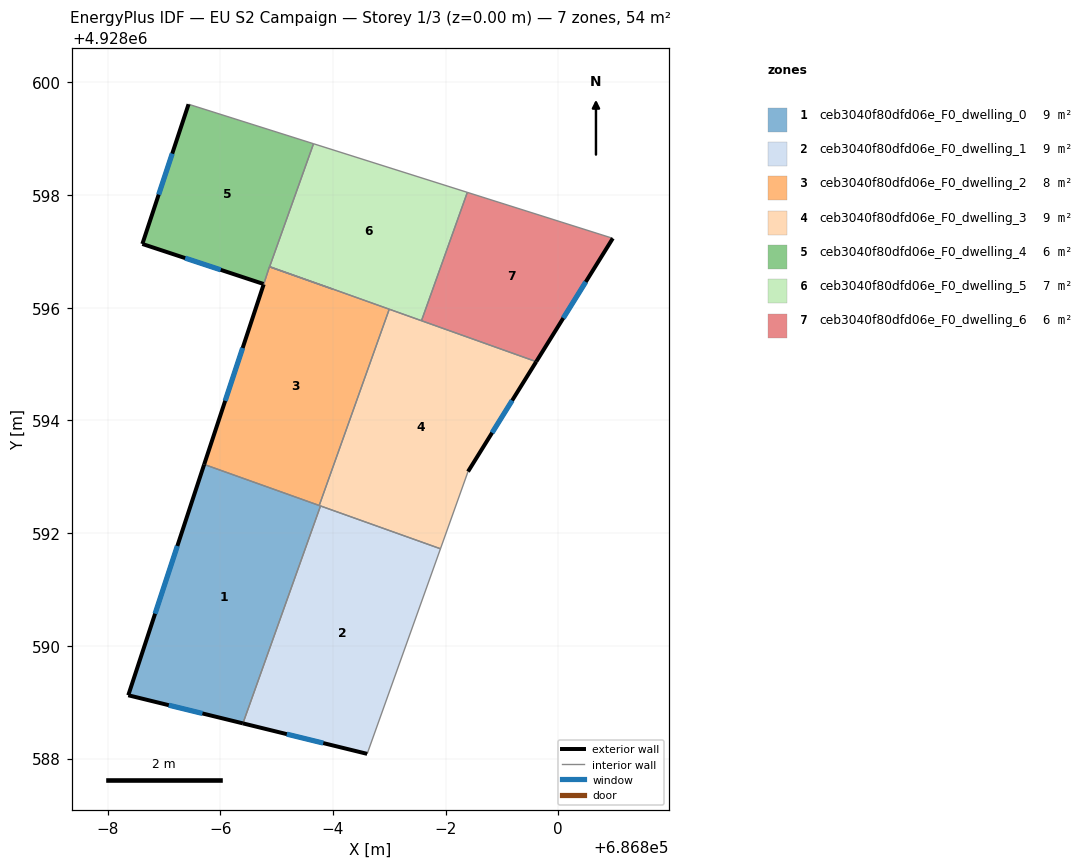
=== STOREY PLAN SPEC (per zone: floor XY polygon, exterior-wall plan segments, windows/doors) ===
zone 1: ceb3040f80dfd06e_F0_dwelling_0  (9.0 m²)
  floor: (686794.40, 4928588.62) (686795.78, 4928592.48) (686793.71, 4928593.22) (686792.37, 4928589.12)
  exterior wall: (686794.40, 4928588.62) – (686792.37, 4928589.12)  [2.1 m]
    window: (686793.68, 4928588.80) – (686793.09, 4928588.95)  [0.5 m²]
  exterior wall: (686792.37, 4928589.12) – (686793.71, 4928593.22)  [4.3 m]
    window: (686792.84, 4928590.57) – (686793.24, 4928591.77)  [1.1 m²]
  interior walls: 3
zone 2: ceb3040f80dfd06e_F0_dwelling_1  (9.0 m²)
  floor: (686796.61, 4928588.08) (686797.91, 4928591.72) (686795.78, 4928592.48) (686794.40, 4928588.62)
  exterior wall: (686796.61, 4928588.08) – (686794.40, 4928588.62)  [2.3 m]
    window: (686795.83, 4928588.27) – (686795.18, 4928588.43)  [0.6 m²]
  interior walls: 3
zone 3: ceb3040f80dfd06e_F0_dwelling_2  (8.2 m²)
  floor: (686795.76, 4928592.49) (686797.00, 4928595.97) (686796.01, 4928596.33) (686794.87, 4928596.73) (686794.77, 4928596.42) (686793.71, 4928593.22)
  exterior wall: (686793.71, 4928593.22) – (686794.77, 4928596.42)  [3.4 m]
    window: (686794.09, 4928594.35) – (686794.40, 4928595.29)  [0.9 m²]
  interior walls: 5
zone 4: ceb3040f80dfd06e_F0_dwelling_3  (9.0 m²)
  floor: (686797.91, 4928591.72) (686798.40, 4928593.09) (686799.61, 4928595.04) (686797.00, 4928595.97) (686795.76, 4928592.49)
  exterior wall: (686799.61, 4928595.04) – (686798.40, 4928593.09)  [2.3 m]
    window: (686799.18, 4928594.35) – (686798.83, 4928593.78)  [0.6 m²]
  interior walls: 6
zone 5: ceb3040f80dfd06e_F0_dwelling_4  (6.0 m²)
  floor: (686794.87, 4928596.73) (686795.66, 4928598.91) (686793.44, 4928599.61) (686792.62, 4928597.13) (686794.77, 4928596.42)
  exterior wall: (686794.77, 4928596.42) – (686792.62, 4928597.13)  [2.3 m]
    window: (686794.01, 4928596.67) – (686793.38, 4928596.88)  [0.6 m²]
  exterior wall: (686792.62, 4928597.13) – (686793.44, 4928599.61)  [2.6 m]
    window: (686792.91, 4928598.01) – (686793.15, 4928598.74)  [0.7 m²]
  interior walls: 5
zone 6: ceb3040f80dfd06e_F0_dwelling_5  (6.8 m²)
  floor: (686797.57, 4928595.77) (686798.39, 4928598.05) (686795.66, 4928598.91) (686794.88, 4928596.73)
  interior walls: 6
zone 7: ceb3040f80dfd06e_F0_dwelling_6  (6.0 m²)
  floor: (686799.61, 4928595.04) (686800.97, 4928597.23) (686798.39, 4928598.05) (686797.57, 4928595.77)
  exterior wall: (686800.97, 4928597.23) – (686799.61, 4928595.04)  [2.6 m]
    window: (686800.49, 4928596.46) – (686800.09, 4928595.82)  [0.7 m²]
  interior walls: 3

=== DERIVED (storey summary) ===
Building: EU S2 Campaign
Storey: 1 of 3  (floor level z = 0.00 m)
Storey gross floor area: 54.0 m²
Zones on this storey: 7
  - ceb3040f80dfd06e_F0_dwelling_0: floor 9.0 m²; exterior wall 6.4 m (19.2 m²); 2 window(s) 1.7 m²; WWR 8.6%
  - ceb3040f80dfd06e_F0_dwelling_1: floor 9.0 m²; exterior wall 2.3 m (6.8 m²); 1 window(s) 0.6 m²; WWR 8.6%
  - ceb3040f80dfd06e_F0_dwelling_2: floor 8.2 m²; exterior wall 3.4 m (10.1 m²); 1 window(s) 0.9 m²; WWR 8.6%
  - ceb3040f80dfd06e_F0_dwelling_3: floor 9.0 m²; exterior wall 2.3 m (6.9 m²); 1 window(s) 0.6 m²; WWR 8.6%
  - ceb3040f80dfd06e_F0_dwelling_4: floor 6.0 m²; exterior wall 4.9 m (14.6 m²); 2 window(s) 1.3 m²; WWR 8.6%
  - ceb3040f80dfd06e_F0_dwelling_5: floor 6.8 m²
  - ceb3040f80dfd06e_F0_dwelling_6: floor 6.0 m²; exterior wall 2.6 m (7.7 m²); 1 window(s) 0.7 m²; WWR 8.6%
Zone adjacency (shared interzone walls):
  - ceb3040f80dfd06e_F0_dwelling_0 ↔ ceb3040f80dfd06e_F0_dwelling_1
  - ceb3040f80dfd06e_F0_dwelling_0 ↔ ceb3040f80dfd06e_F0_dwelling_2
  - ceb3040f80dfd06e_F0_dwelling_0 ↔ ceb3040f80dfd06e_F0_dwelling_3
  - ceb3040f80dfd06e_F0_dwelling_1 ↔ ceb3040f80dfd06e_F0_dwelling_3
  - ceb3040f80dfd06e_F0_dwelling_2 ↔ ceb3040f80dfd06e_F0_dwelling_3
  - ceb3040f80dfd06e_F0_dwelling_2 ↔ ceb3040f80dfd06e_F0_dwelling_4
  - ceb3040f80dfd06e_F0_dwelling_2 ↔ ceb3040f80dfd06e_F0_dwelling_5
  - ceb3040f80dfd06e_F0_dwelling_3 ↔ ceb3040f80dfd06e_F0_dwelling_5
  - ceb3040f80dfd06e_F0_dwelling_3 ↔ ceb3040f80dfd06e_F0_dwelling_6
  - ceb3040f80dfd06e_F0_dwelling_4 ↔ ceb3040f80dfd06e_F0_dwelling_5
  - ceb3040f80dfd06e_F0_dwelling_5 ↔ ceb3040f80dfd06e_F0_dwelling_6